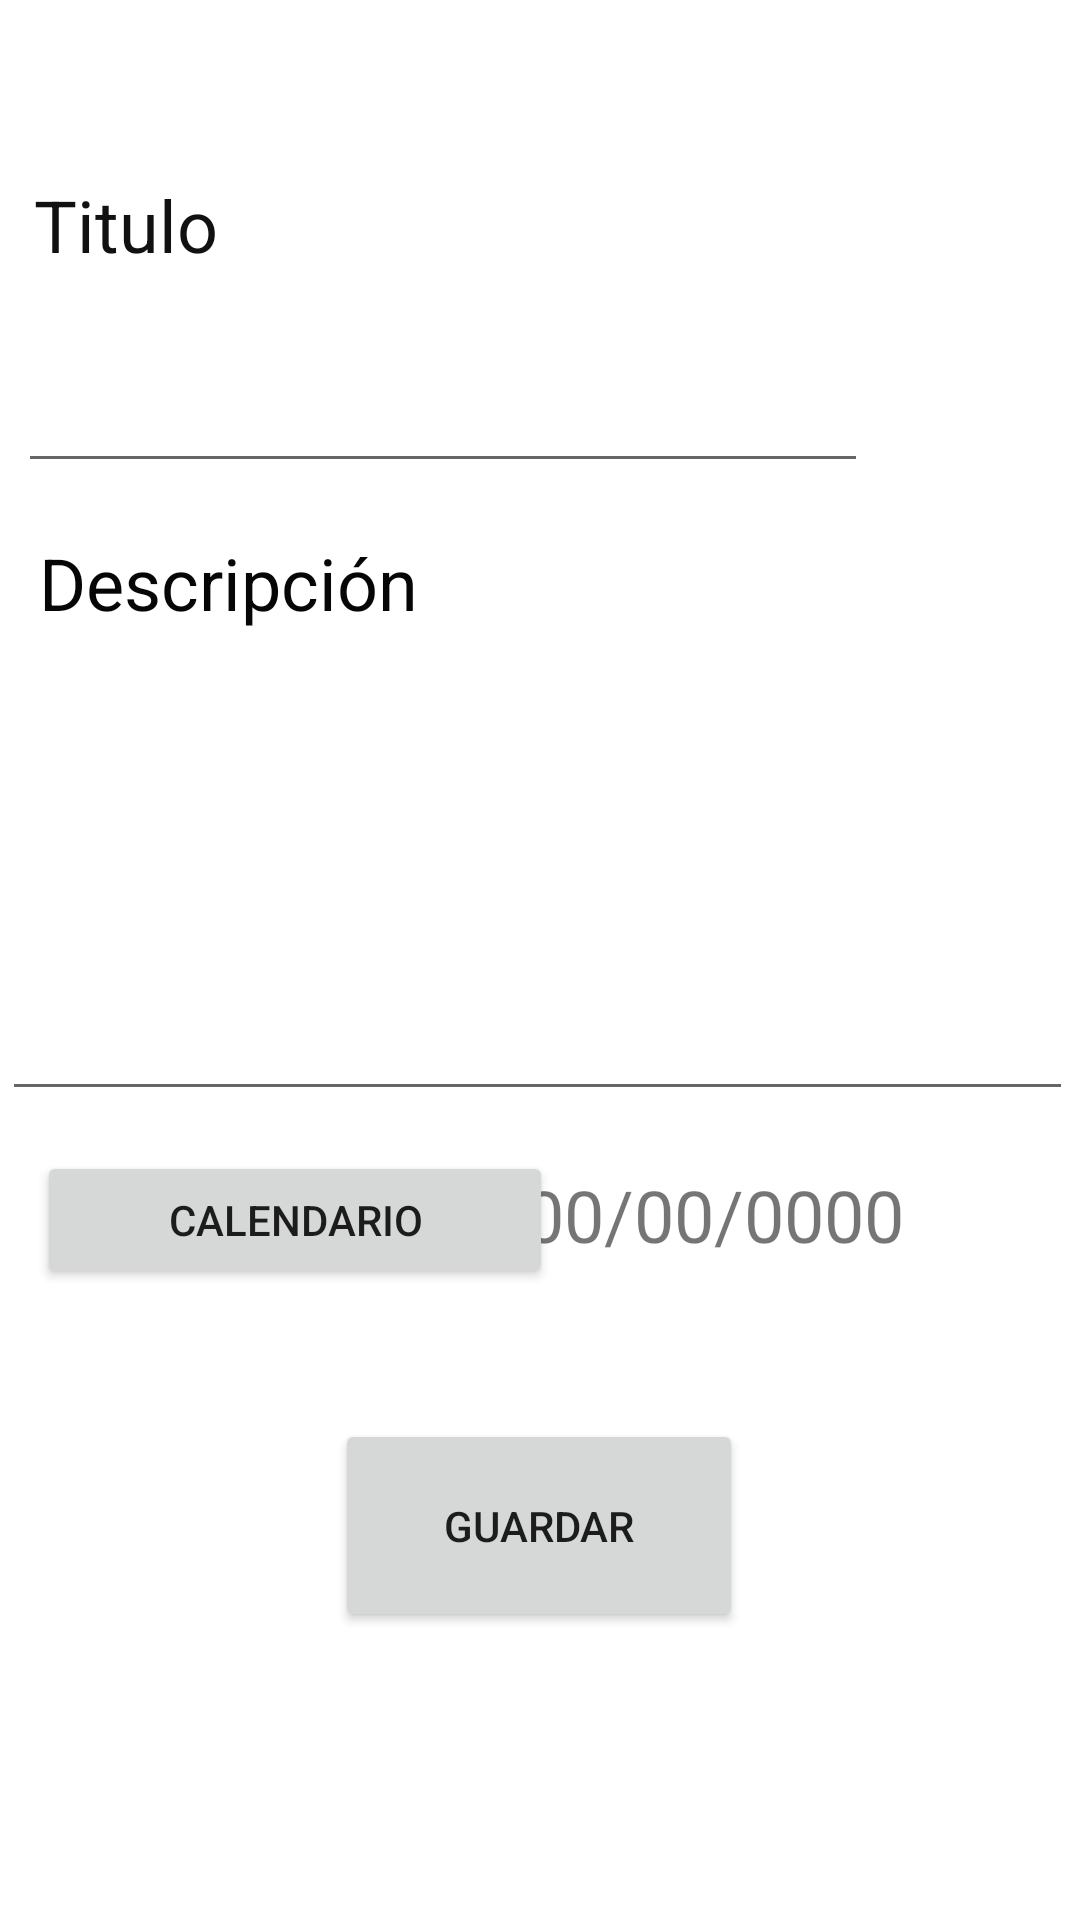

Write the Android layout XML for this screen, with the resource values it uses.
<!-- AndroidManifest.xml: application theme Theme.MyGarbage -->
<!-- res/layout/fragment_calendario.xml -->
<?xml version="1.0" encoding="utf-8"?>
<FrameLayout xmlns:android="http://schemas.android.com/apk/res/android"
    xmlns:app="http://schemas.android.com/apk/res-auto"
    xmlns:tools="http://schemas.android.com/tools"
    android:layout_width="match_parent"
    android:layout_height="match_parent"
    tools:context=".Calendario">

    <androidx.constraintlayout.widget.ConstraintLayout
        android:layout_width="match_parent"
        android:layout_height="match_parent">

        <EditText
            android:id="@+id/ptTitulo"
            android:layout_width="wrap_content"
            android:layout_height="wrap_content"
            android:ems="10"
            android:inputType="textPersonName"
            android:textSize="24sp"
            app:layout_constraintBottom_toBottomOf="parent"
            app:layout_constraintEnd_toEndOf="parent"
            app:layout_constraintHorizontal_bias="0.079"
            app:layout_constraintStart_toStartOf="parent"
            app:layout_constraintTop_toTopOf="parent"
            app:layout_constraintVertical_bias="0.189" />

        <EditText
            android:id="@+id/ptDescripcion"
            android:layout_width="357dp"
            android:layout_height="154dp"
            android:ems="10"
            android:inputType="textPersonName"
            app:layout_constraintBottom_toBottomOf="parent"
            app:layout_constraintEnd_toEndOf="parent"
            app:layout_constraintHorizontal_bias="0.203"
            app:layout_constraintStart_toStartOf="parent"
            app:layout_constraintTop_toTopOf="parent"
            app:layout_constraintVertical_bias="0.445" />

        <Button
            android:id="@+id/btCalendario"
            android:layout_width="172dp"
            android:layout_height="46dp"
            android:text="@string/Calendario"
            app:icon="@drawable/calendar"
            app:layout_constraintBottom_toBottomOf="parent"
            app:layout_constraintEnd_toEndOf="parent"
            app:layout_constraintHorizontal_bias="0.066"
            app:layout_constraintStart_toStartOf="parent"
            app:layout_constraintTop_toTopOf="parent"
            app:layout_constraintVertical_bias="0.646" />

        <TextView
            android:id="@+id/tvFecha"
            android:layout_width="159dp"
            android:layout_height="41dp"
            android:text="00/00/0000"
            android:textSize="24sp"
            app:layout_constraintBottom_toBottomOf="parent"
            app:layout_constraintEnd_toEndOf="parent"
            app:layout_constraintHorizontal_bias="0.869"
            app:layout_constraintStart_toStartOf="parent"
            app:layout_constraintTop_toTopOf="parent"
            app:layout_constraintVertical_bias="0.649" />

        <TextView
            android:id="@+id/tvDescripcion"
            android:layout_width="wrap_content"
            android:layout_height="wrap_content"
            android:text="Descripción"
            android:textColor="#070606"
            android:textSize="24sp"
            app:layout_constraintBottom_toBottomOf="parent"
            app:layout_constraintEnd_toEndOf="parent"
            app:layout_constraintHorizontal_bias="0.056"
            app:layout_constraintStart_toStartOf="parent"
            app:layout_constraintTop_toTopOf="parent"
            app:layout_constraintVertical_bias="0.293" />

        <TextView
            android:id="@+id/textView28"
            android:layout_width="198dp"
            android:layout_height="49dp"
            android:text="Titulo"
            android:textColor="#121111"
            android:textSize="24sp"
            app:layout_constraintBottom_toBottomOf="parent"
            app:layout_constraintEnd_toEndOf="parent"
            app:layout_constraintHorizontal_bias="0.07"
            app:layout_constraintStart_toStartOf="parent"
            app:layout_constraintTop_toTopOf="parent"
            app:layout_constraintVertical_bias="0.099" />

        <Button
            android:id="@+id/btnGuardar"
            android:layout_width="136dp"
            android:layout_height="71dp"
            android:text="Guardar"
            app:layout_constraintBottom_toBottomOf="parent"
            app:layout_constraintEnd_toEndOf="parent"
            app:layout_constraintHorizontal_bias="0.498"
            app:layout_constraintStart_toStartOf="parent"
            app:layout_constraintTop_toTopOf="parent"
            app:layout_constraintVertical_bias="0.831" />
    </androidx.constraintlayout.widget.ConstraintLayout>
</FrameLayout>
<!-- resources referenced by this layout -->
<resources>
  <string name="Calendario">Calendario</string>
  <style name="Theme.MyGarbage" parent="Theme.MaterialComponents.DayNight.NoActionBar">
          
          <item name="colorPrimary">@color/purple_500</item>
          <item name="colorPrimaryVariant">@color/purple_700</item>
          <item name="colorOnPrimary">@color/white</item>
          
          <item name="colorSecondary">@color/teal_200</item>
          <item name="colorSecondaryVariant">@color/teal_700</item>
          <item name="colorOnSecondary">@color/black</item>
          
          <item name="android:statusBarColor" tools:targetApi="l">?attr/colorPrimaryVariant</item>
          
      </style>
  <!-- not gathered from this repository: default colours our renderer supplied (Android Studio template values) -->
  <color name="purple_500">#FF6200EE</color>
  <color name="purple_700">#FF3700B3</color>
  <color name="teal_200">#FF03DAC5</color>
  <color name="teal_700">#FF018786</color>
  <color name="black">#FF000000</color>
  <color name="white">#FFFFFFFF</color>
</resources>
